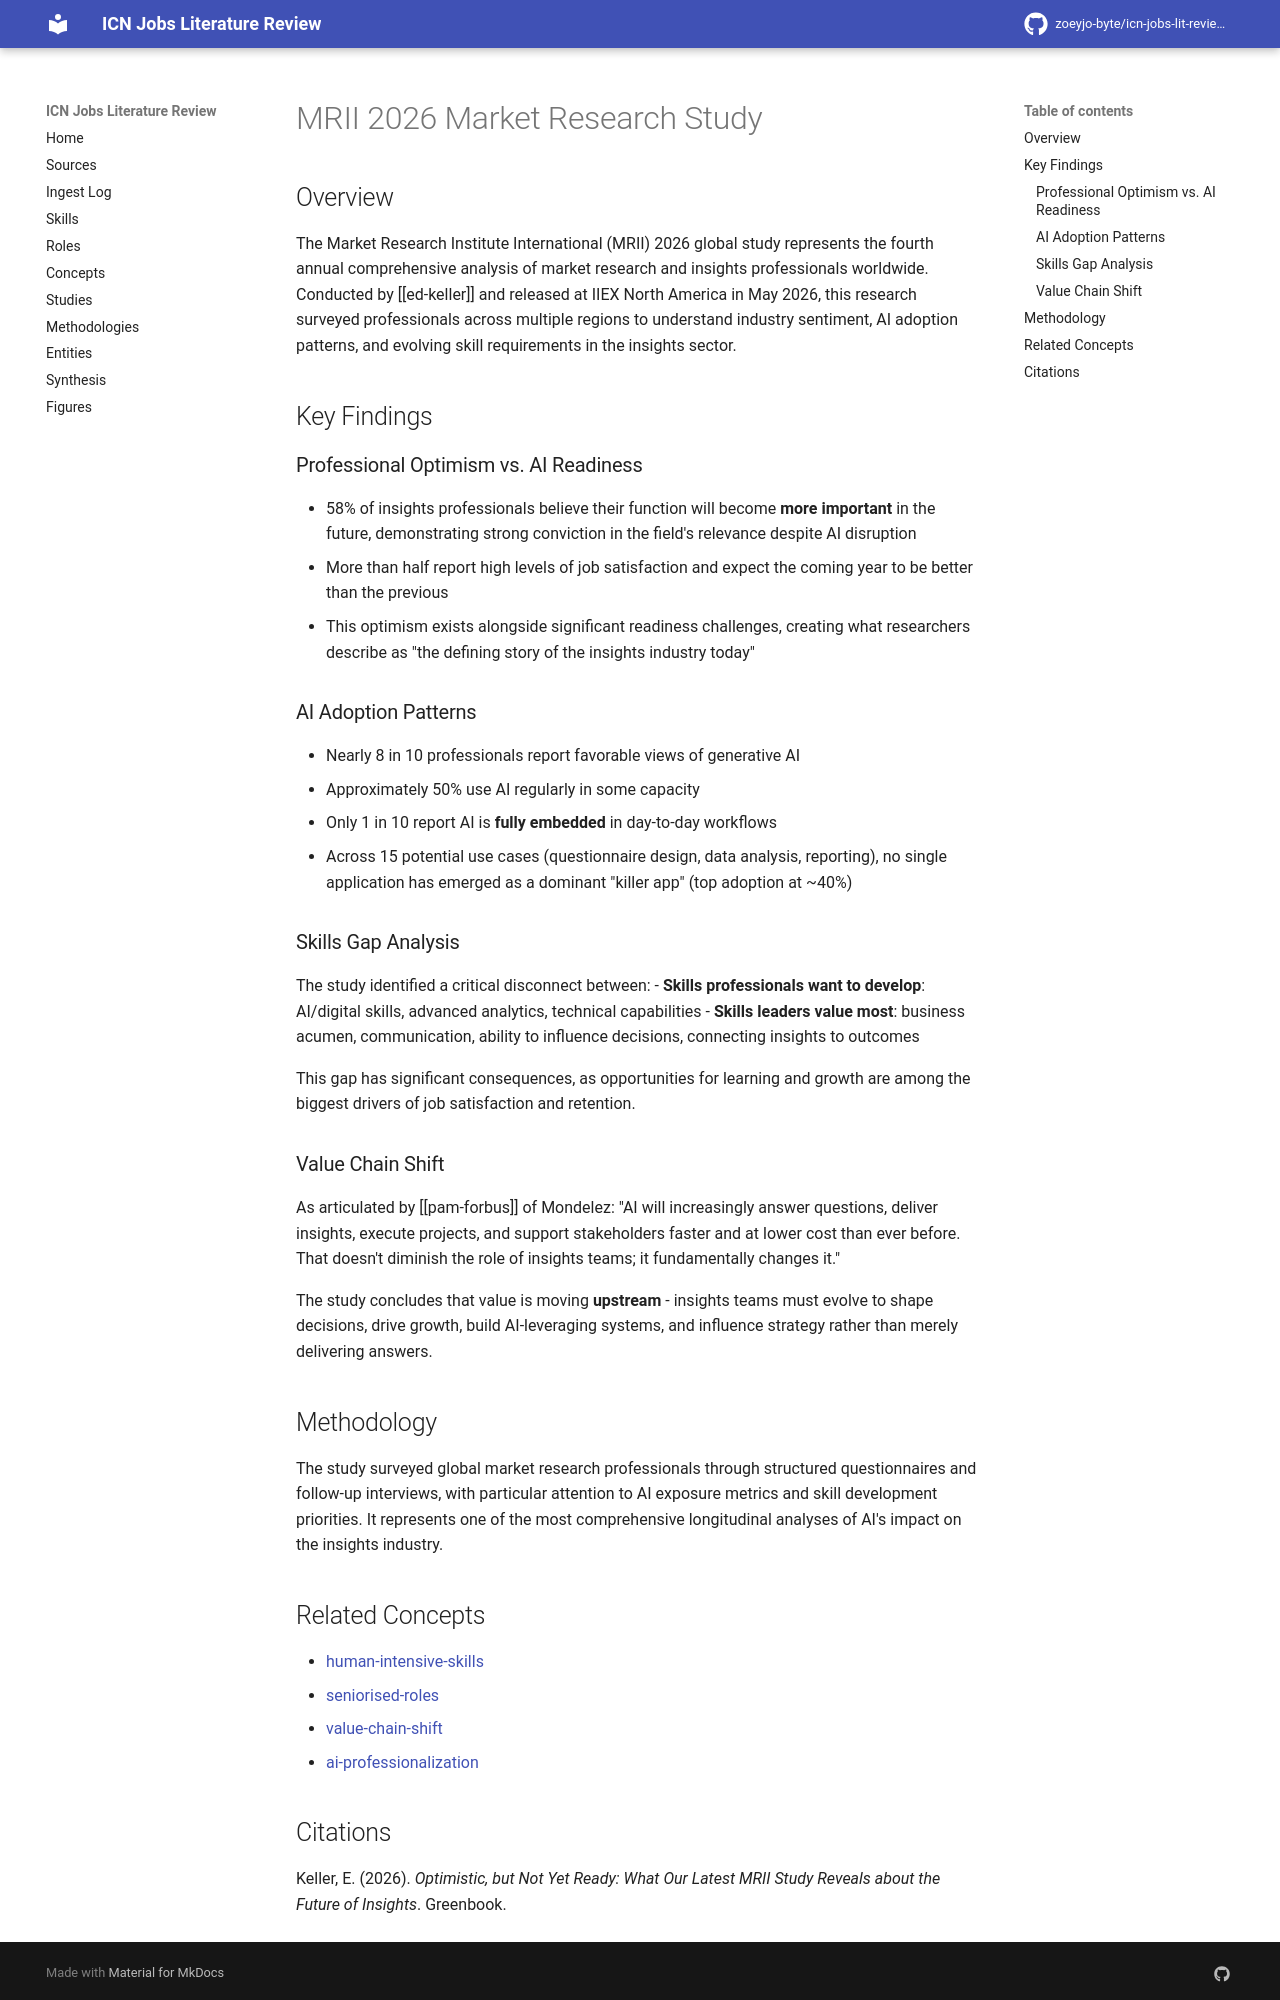

repository: zoeyjo-byte/icn-jobs-lit-review · page: studies/mrii-2026-market-research-study/index.html · generator: mkdocs

# MRII 2026 Market Research Study

## Overview
The Market Research Institute International (MRII) 2026 global study represents the fourth annual comprehensive analysis of market research and insights professionals worldwide. Conducted by [[ed-keller]] and released at IIEX North America in May 2026, this research surveyed professionals across multiple regions to understand industry sentiment, AI adoption patterns, and evolving skill requirements in the insights sector.

## Key Findings

### Professional Optimism vs. AI Readiness
- 58% of insights professionals believe their function will become **more important** in the future, demonstrating strong conviction in the field's relevance despite AI disruption
- More than half report high levels of job satisfaction and expect the coming year to be better than the previous
- This optimism exists alongside significant readiness challenges, creating what researchers describe as "the defining story of the insights industry today"

### AI Adoption Patterns
- Nearly 8 in 10 professionals report favorable views of generative AI
- Approximately 50% use AI regularly in some capacity
- Only 1 in 10 report AI is **fully embedded** in day-to-day workflows
- Across 15 potential use cases (questionnaire design, data analysis, reporting), no single application has emerged as a dominant "killer app" (top adoption at ~40%)

### Skills Gap Analysis
The study identified a critical disconnect between:
- **Skills professionals want to develop**: AI/digital skills, advanced analytics, technical capabilities
- **Skills leaders value most**: business acumen, communication, ability to influence decisions, connecting insights to outcomes

This gap has significant consequences, as opportunities for learning and growth are among the biggest drivers of job satisfaction and retention.

### Value Chain Shift
As articulated by [[pam-forbus]] of Mondelez: "AI will increasingly answer questions, deliver insights, execute projects, and support stakeholders faster and at lower cost than ever before. That doesn't diminish the role of insights teams; it fundamentally changes it."

The study concludes that value is moving **upstream** - insights teams must evolve to shape decisions, drive growth, build AI-leveraging systems, and influence strategy rather than merely delivering answers.

## Methodology
The study surveyed global market research professionals through structured questionnaires and follow-up interviews, with particular attention to AI exposure metrics and skill development priorities. It represents one of the most comprehensive longitudinal analyses of AI's impact on the insights industry.

## Related Concepts
- [[human-intensive-skills]]
- [[seniorised-roles]]
- [[value-chain-shift]]
- [[ai-professionalization]]
